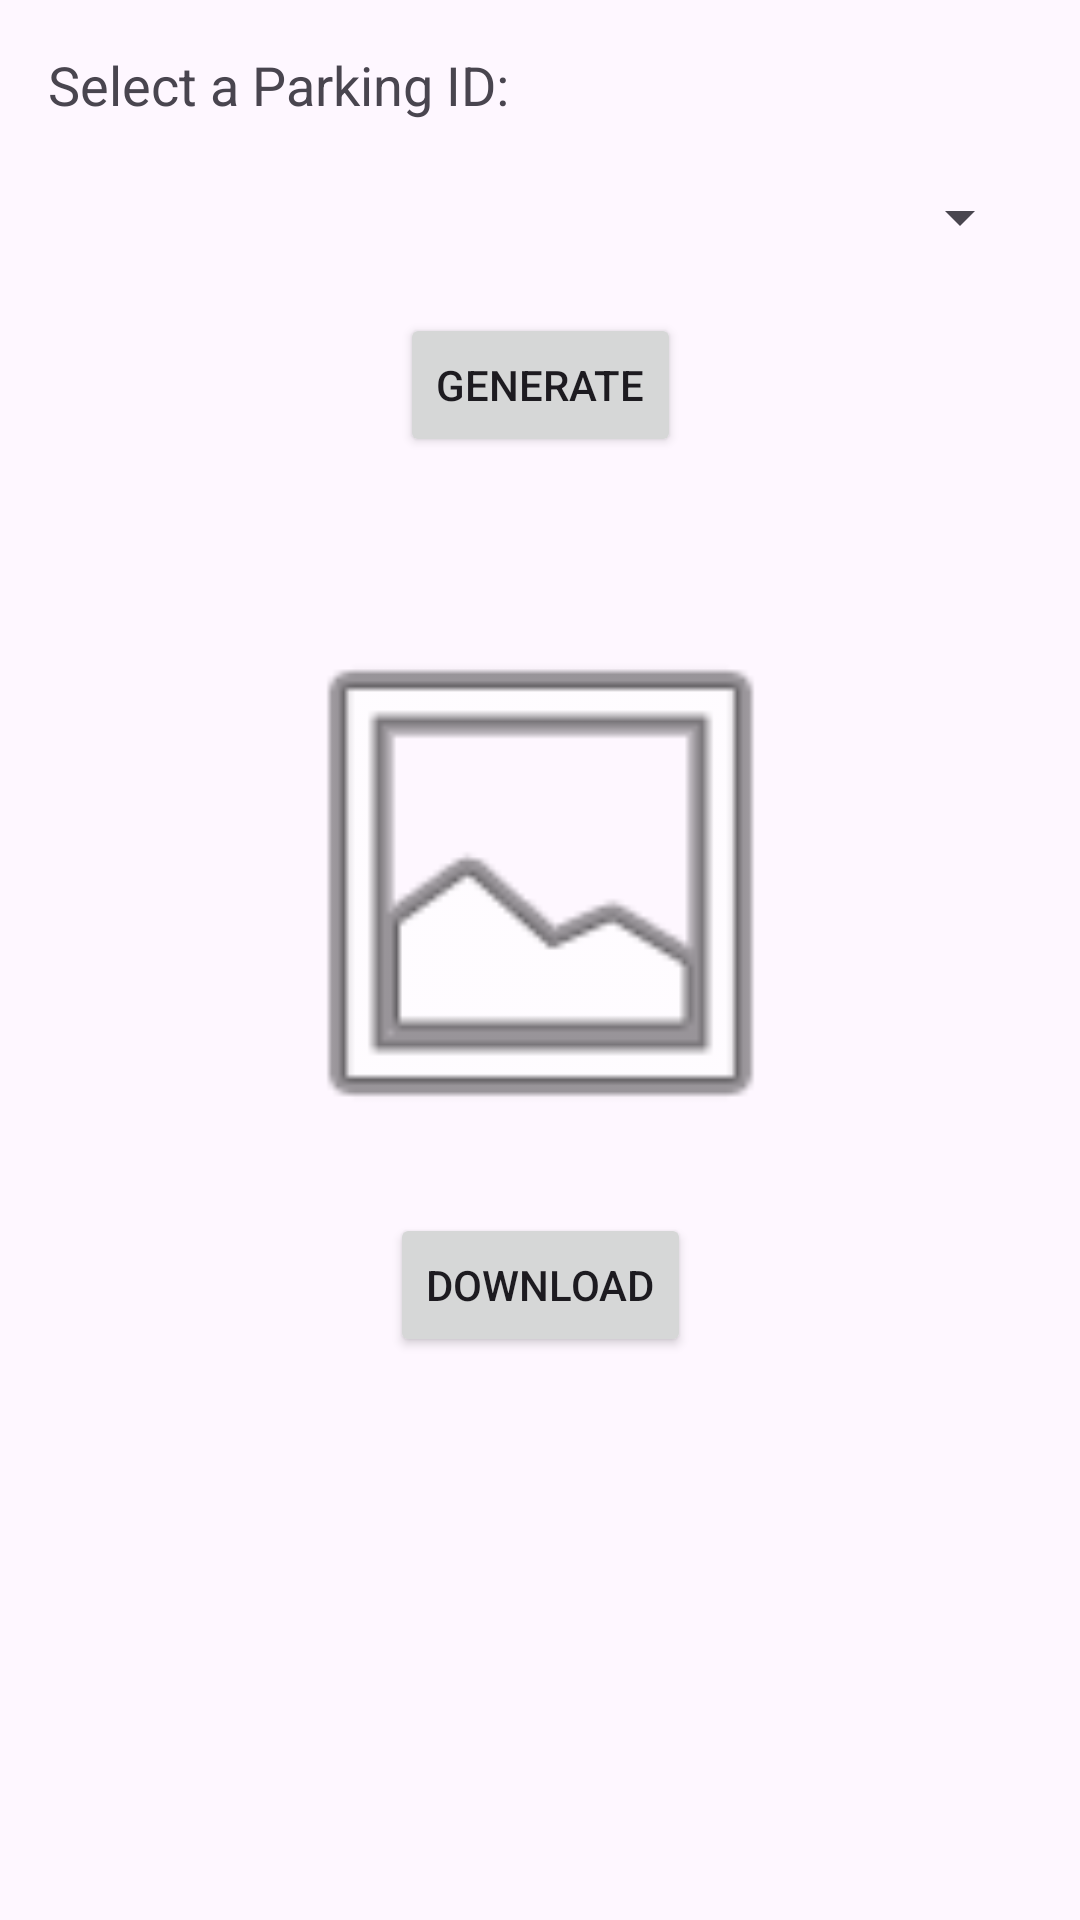

Write the Android layout XML for this screen, with the resource values it uses.
<!-- AndroidManifest.xml: application theme Theme.ParkEase_Admin -->
<!-- res/layout/activity_generate_qr_code.xml -->
<?xml version="1.0" encoding="utf-8"?>
<androidx.constraintlayout.widget.ConstraintLayout xmlns:android="http://schemas.android.com/apk/res/android"
    xmlns:app="http://schemas.android.com/apk/res-auto"
    xmlns:tools="http://schemas.android.com/tools"
    android:layout_width="match_parent"
    android:layout_height="match_parent"
    tools:context=".GenerateQrCodeActivity">

    <Spinner
        android:id="@+id/spinner_generateQr_parkingID"
        android:layout_width="0dp"
        android:layout_height="48dp"
        android:layout_marginStart="16dp"
        android:layout_marginTop="8dp"
        android:layout_marginEnd="16dp"
        app:layout_constraintEnd_toEndOf="parent"
        app:layout_constraintStart_toStartOf="parent"
        app:layout_constraintTop_toBottomOf="@+id/textView6" />

    <TextView
        android:id="@+id/textView6"
        android:layout_width="wrap_content"
        android:layout_height="wrap_content"
        android:layout_marginStart="16dp"
        android:layout_marginTop="16dp"
        android:text="Select a Parking ID:"
        android:textSize="18sp"
        app:layout_constraintStart_toStartOf="parent"
        app:layout_constraintTop_toTopOf="parent" />

    <Button
        android:id="@+id/btn_generateQr_generate"
        android:layout_width="wrap_content"
        android:layout_height="wrap_content"
        android:layout_marginTop="8dp"
        android:text="Generate"
        app:layout_constraintEnd_toEndOf="parent"
        app:layout_constraintStart_toStartOf="parent"
        app:layout_constraintTop_toBottomOf="@+id/spinner_generateQr_parkingID" />

    <ImageView
        android:id="@+id/img_generateQr_qrCode"
        android:layout_width="207dp"
        android:layout_height="188dp"
        android:layout_marginTop="48dp"
        app:layout_constraintEnd_toEndOf="parent"
        app:layout_constraintStart_toStartOf="parent"
        app:layout_constraintTop_toBottomOf="@+id/btn_generateQr_generate"
        app:srcCompat="@android:drawable/ic_menu_gallery" />

    <Button
        android:id="@+id/btn_generateQr_download"
        android:layout_width="wrap_content"
        android:layout_height="wrap_content"
        android:layout_marginTop="16dp"
        android:text="Download"
        app:layout_constraintEnd_toEndOf="parent"
        app:layout_constraintStart_toStartOf="parent"
        app:layout_constraintTop_toBottomOf="@+id/img_generateQr_qrCode" />

</androidx.constraintlayout.widget.ConstraintLayout>
<!-- resources referenced by this layout -->
<resources>
  <style name="Theme.ParkEase_Admin" parent="Base.Theme.ParkEase_Admin" />
  <style name="Base.Theme.ParkEase_Admin" parent="Theme.Material3.DayNight.NoActionBar">
          
          
      </style>
</resources>
